Run: headless pygame with SDL's dummy video driver; simulated clock (each Clock.tick advances the game by its frame time, no real sleeping); random seed 0; keys injected as events and as key.get_pressed() state; no mouse input.
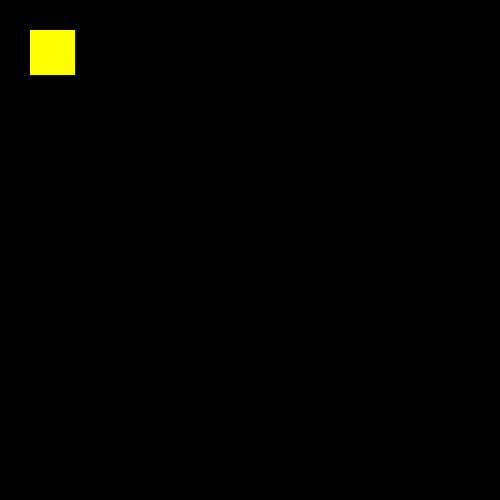
Frame 1 of 4 · flips 1–60 · no input
Frame 2 of 4 · flips 61–180 · tapped SPACE, RETURN · held RIGHT (→), D · screen unchanged from frame 1, image omitted
Frame 3 of 4 · flips 181–300 · held DOWN (↓), S · screen unchanged from frame 2, image omitted
Frame 4 of 4 · flips 301–420 · held LEFT (←), A, UP (↑), W · screen unchanged from frame 3, image omitted

The pygame program that drew these frames:

import pygame
pygame.init()
done = False
screen = pygame.display.set_mode((500,500))
while not done:
    for event in pygame.event.get():
        if event.type == pygame.QUIT:
            pygame.quit()
    pygame.draw.rect(screen,"yellow", pygame.Rect(30,30,45,45))
    pygame.display.flip()
